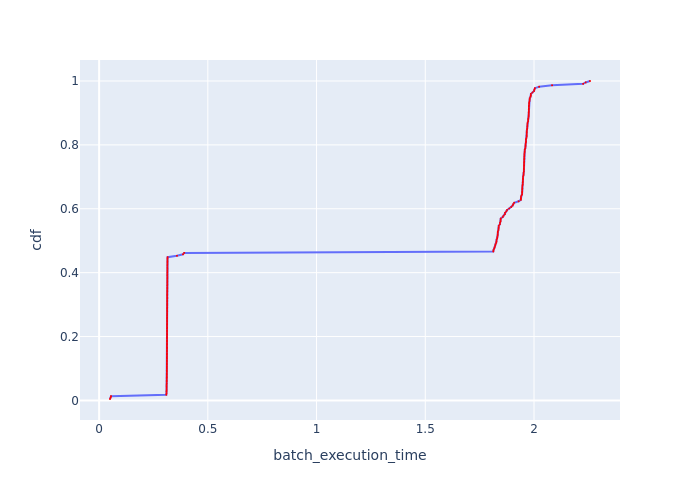

Source data for this figure (header and first rows):
Batch Id, batch_execution_time, cdf
182, 0.05006, 0.004484
109, 0.05316, 0.008969
34, 0.05458, 0.01345
1, 0.309, 0.01794
151, 0.3101, 0.02242
76, 0.3101, 0.02691
77, 0.3103, 0.03139
80, 0.3104, 0.03587
154, 0.3104, 0.04036
152, 0.3105, 0.04484
79, 0.3105, 0.04933
85, 0.3107, 0.05381
166, 0.3109, 0.0583
157, 0.3109, 0.06278
91, 0.3111, 0.06726
8, 0.3112, 0.07175
82, 0.3113, 0.07623
155, 0.3114, 0.08072
158, 0.3115, 0.0852
21, 0.3115, 0.08969
4, 0.3115, 0.09417
10, 0.3116, 0.09865
9, 0.3117, 0.1031
89, 0.3117, 0.1076
7, 0.3117, 0.1121
160, 0.3117, 0.1166
88, 0.3118, 0.1211
179, 0.3118, 0.1256
11, 0.3119, 0.13
94, 0.3119, 0.1345
164, 0.3119, 0.139
24, 0.312, 0.1435
15, 0.312, 0.148
86, 0.3121, 0.1525
87, 0.3121, 0.157
174, 0.3121, 0.1614
96, 0.3122, 0.1659
19, 0.3122, 0.1704
161, 0.3122, 0.1749
104, 0.3122, 0.1794
84, 0.3122, 0.1839
156, 0.3122, 0.1883
98, 0.3123, 0.1928
18, 0.3123, 0.1973
163, 0.3123, 0.2018
159, 0.3124, 0.2063
93, 0.3124, 0.2108
3, 0.3124, 0.2152
16, 0.3124, 0.2197
23, 0.3124, 0.2242
162, 0.3125, 0.2287
101, 0.3125, 0.2332
172, 0.3125, 0.2377
83, 0.3125, 0.2422
2, 0.3126, 0.2466
14, 0.3126, 0.2511
26, 0.3126, 0.2556
17, 0.3127, 0.2601
12, 0.3127, 0.2646
169, 0.3128, 0.2691
... 163 more rows
